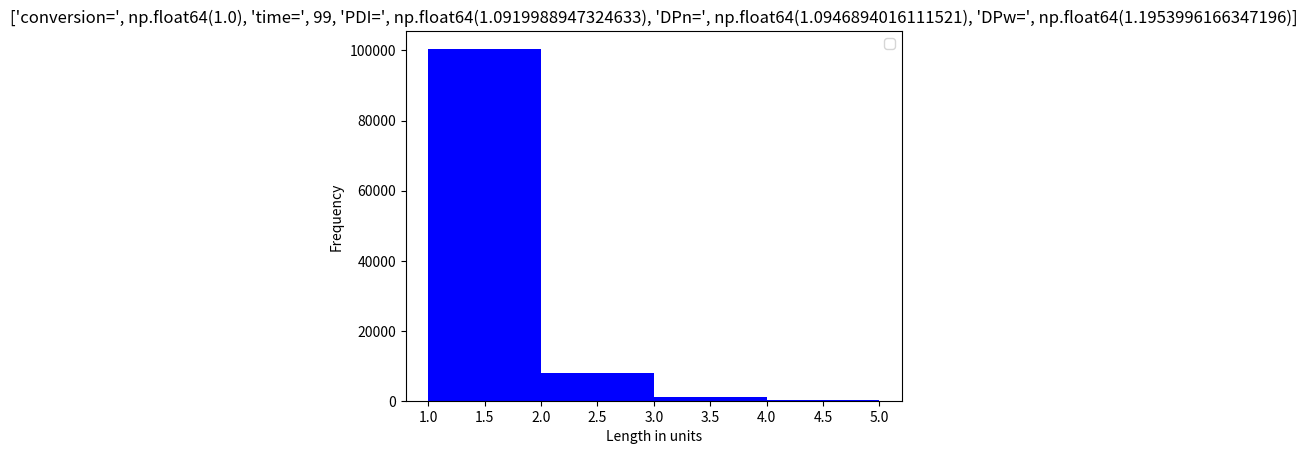

This figure's Python source:
import numpy as np
import matplotlib.pyplot as plt
import timeit

#Set seed for 'Mersenne Twister' rng
np.random.seed(2)
def polymer(number_of_molecules, time_sim, p_growth, p_death, p_dead_react, kill_spawns_new, video, coloured,
            monomer_pool, l_exponent, d_exponent, l_naked):
    # this function simulates the growth of polymers it takes;
    # number_of_molecules - the number of starting chains (length 1)
    # time_sim - the number of timesteps the simulation runs for
    # p_growth - the probability of growth for each monomer, each time step
    # p_death - the probability of a monomer dying and joining the dead pool
    # p_dead_react - the probilty a dead polymer reacts with a living one
    # killer_pool_size - the size of the pool of killer molecules in the system
    # p_killer - the probability a killer molecule reacts with a polymer
    # killer_pool_reusable - 0 means the killer pool is depleted every time a
    # killer molecule is used, 1 means the killer pool is never used up
    # kill_spawns_new - a binary flag as to whether a kill event means a new
    # polymer of length 1 is spawned or not 1=killing event spawns a new
    # polymer chain, 0 means it doesn't.
    # video - binary flag on whether to output to video
    # coloured - binary flag on whether to output the living, dead and coupled
    # polymers as separate colours in a stacked histogram.
    # monomer_pool - the size of the monomer pool, if it is a negative number
    # then no monomer pool is used and monomer supply is assumed infinite,
    # p_growth is now p_growth as provided * monomer_pool size
    # l_exponent - the exponent of the living length in the probability
    # calculation for successful coupling
    # d_exponent - the exponent of the dead length in the probability
    # calculation for successful coupling
    #
    #
    # It returns an array with the lengths of all polymers in the system
    # (living and dead)


    # Now let's write a subfunction to make the histogram
    # Prepare interactive plot
    plt.ion()
    ax = plt.subplot(111)

    def make_histogram(living, dead, coupled, coloured, initial_monomer, current_monomer, time):

        ax.clear()
        d = np.hstack((living, dead, coupled))
        # calculate M_n, M_w and PDI
        DPn = np.mean(d)
        DPw = np.sum(np.square(d)) / (DPn * d.shape[0])
        PDI = DPw / DPn
        conversion = 1 - current_monomer / initial_monomer
        # dlmwrite('polymerOutput.txt',[time, conversion, DPn, DPw, PDI], '-append');
        if coloured == 0:
            ax.hist(d, bins=int(np.max(d) - np.min(d)), facecolor='b')
        else:
            step = np.ceil((np.max(d) - np.min(d)) / 1000)
            binEdges = np.arange(np.min(d) - 0.5, np.max(d) + 0.5, step)
            midbins = binEdges[0:-1] + (binEdges[1:] - binEdges[0:-1]) / 2
            if coupled.size == 0:

                ax.hist([dead, living], bins=midbins, histtype='bar', stacked=True, label=['Dead', 'Living'])
            else:
                ax.hist([coupled, dead, living], bins=midbins, histtype='bar', stacked=True,
                        label=['Terminated', 'Dead', 'Living'])

        ax.set_xlabel('Length in units')
        ax.set_ylabel('Frequency')
        ax.set_title(['conversion=', conversion, 'time=', time, 'PDI=', PDI, 'DPn=', DPn, 'DPw=', DPw])
        ax.legend()

        plt.pause(1e-40)

    # setup file for output

    # file=fopen('polymerOutput.txt','w');
    # fprintf(file,'%s\n','Time, Conversion, DPn, DPw, PDI');
    # fclose(file);
    # the pool of living polymers is an array of 1's of the right size
    living = np.ones(number_of_molecules)
    
    # the pool of dead polymers
    dead = np.array([])
    coupled = np.array([])
    new_dead = np.array([])
    # if we're outputing video, set it all up
    if video == 1:
        pass
    # v=VideoWriter('polymer_distribution_video.avi');
    # open(v);
    initial_monomer_pool = monomer_pool
    for t in range(time_sim):
        if living.shape[0] > 0:
            # first make a random vector with uniform random numbers which will
            # decide the fate of each living polymer
            r = np.random.rand(living.shape[0])
            
            # Now if the random number for a polymer is below p_growth, it will grow.
            ##### LIVING GROWTH #####
            if monomer_pool < 0:
                
                

                living[(r < p_growth)] = living[(r < p_growth)] + 1
                
                monomer_ratio = 1
                
            else:                
                
                monomer_ratio = monomer_pool / initial_monomer_pool                
                living[(r < (p_growth * monomer_ratio))] = living[(r < (p_growth * monomer_ratio))] + 1                
                used_monomer = np.sum(r < (p_growth * monomer_ratio))
                
                if used_monomer > monomer_pool:
                    monomer_pool = 0
                else:
                    monomer_pool = monomer_pool - used_monomer
                # Next if the random number for a polymer is above p_growth but below
                # p_growth+(p_death*monomer_ratio) it will die store this in new dead for now, until
                # we've worked out if any of the old dead react, We multiply by
                # monomer ratio, as we believe monomer is also involved here.
                # However, if we have infinite monomer, monomer ratio is set to 1
                # above, so then this will be just p_death)
                ###### KILLING ######
            if kill_spawns_new == 1:

                # since the kill starts a new chain it uses up 1 monomer, so we
                # decrease the monomer pool
                if monomer_pool > 0:
                    new_dead = living[(r < (p_growth * monomer_ratio + (p_death * monomer_ratio))) & (r >= p_growth * monomer_ratio)]
 
                    
                    
                    living[(r < (p_growth * monomer_ratio + (p_death * monomer_ratio))) & (
                    r >= p_growth * monomer_ratio)] = 1
                    
                    number_killed = living[(r < (p_growth * monomer_ratio + (p_death * monomer_ratio))) & (
                    r >= p_growth * monomer_ratio)].shape[0]
                    if number_killed > monomer_pool:
                        monomer_pool = 0
                    else:
                        monomer_pool = monomer_pool - number_killed
            
            else:
                new_dead = living[(r < (p_growth * monomer_ratio + (p_death * monomer_ratio))) & (r >= p_growth * monomer_ratio)]

                living = np.delete(living, np.where((r < (p_growth * monomer_ratio + (p_death * monomer_ratio))) & (r >= p_growth * monomer_ratio)))
        # So in the new system each dead chain chooses another chain from
        # the system (either living or dead) to attack

            which_chain_attacked_per_dead = np.floor(np.random.rand(dead.shape[0]) * (dead.shape[0] + living.shape[0])).astype(int)
            
            
        # if the chosen chain is a dead one, we do nothing, so now only
        # consider when the chosen number is above the nunber of dead chains
        # let's implement this in a loop to consider each dead chain
        # individually
            still_dead = np.ones(dead.shape[0])
            #Dead that attack living chains as vampire, if it chooses to attack a living chain...
            dead_vampiric = np.where(which_chain_attacked_per_dead>(dead.shape[0]-1))[0]

            which_living_attacked = which_chain_attacked_per_dead[dead_vampiric] - dead.shape[0]
            
            # calculate the probability of sucess given the formula from Bryn
            r_success = np.random.rand(which_living_attacked.shape[0])
            p_success = p_dead_react / (living[which_living_attacked] ** np.minimum(
                        living[which_living_attacked] * (l_exponent / l_naked), l_exponent) * dead[dead_vampiric] ** np.minimum(
                        dead[dead_vampiric] * (d_exponent / l_naked), d_exponent))  # the dead pool
            
            
            if len(living[np.where(r_success<p_success)[0]])>0:                
                            
                living[np.where(r_success<p_success)] = living[np.where(r_success<p_success)] + dead[dead_vampiric[np.where(r_success<p_success)]]
                still_dead[dead_vampiric[np.where(r_success<p_success)[0]]] = 0
            
            dead = dead[still_dead == 1]                
            dead = np.hstack((dead, new_dead))


        if video == 1:
            make_histogram(living, dead, coupled, coloured, initial_monomer_pool, monomer_pool, t)
        # frame=getframe(gcf);
        # writeVideo(v,frame);
    distribution = [living, dead, coupled]
    # print('Dead :', dead)
    # print('Living :', living)
    # print('Coupled :', coupled)
    
    make_histogram(living, dead, coupled, coloured, initial_monomer_pool, monomer_pool, t)
    plt.show(block=True)

    # if video==1:
    # close(v)
    return distribution


print(polymer(10000, 100, 0.9, 0.2, 0.003, 1, 0, 0, 10000, 0.73, 0.23, 0.5))
